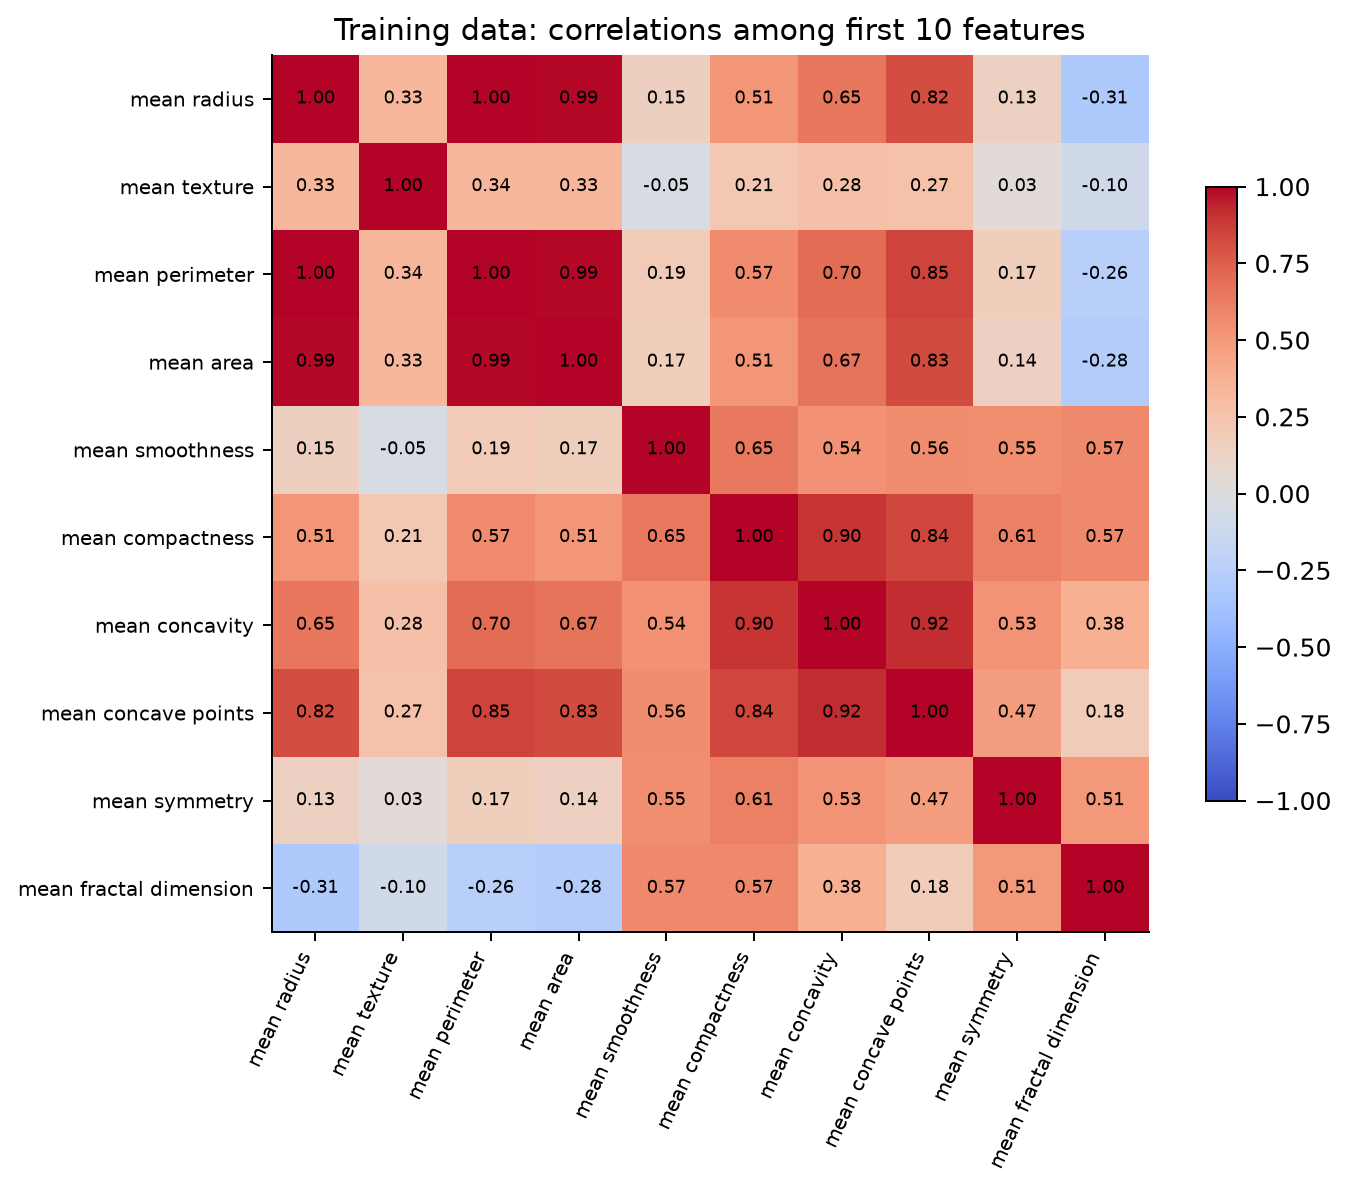

The table this chart was drawn from, first rows:
, mean radius, mean texture, mean perimeter, mean area, mean smoothness, mean compactness, mean concavity, mean concave points, mean symmetry, mean fractal dimension, radius error, texture error, perimeter error, area error, smoothness error, compactness error, concavity error, concave points error, symmetry error, fractal dimension error, worst radius, worst texture, worst perimeter
mean radius, 1.0, 0.333, 0.9978, 0.9906, 0.1519, 0.5136, 0.6549, 0.8193, 0.1336, -0.3086, 0.707, -0.1425, 0.7, 0.8144, -0.2946, 0.19, 0.1678, 0.3836, -0.1282, -0.07708, 0.974, 0.3125, 0.9698
mean texture, 0.333, 1.0, 0.3354, 0.3333, -0.05061, 0.2114, 0.2784, 0.2722, 0.03314, -0.09677, 0.2794, 0.4035, 0.2767, 0.2893, -0.02712, 0.1642, 0.1267, 0.1386, -0.0006997, 0.02788, 0.3487, 0.9171, 0.3471
mean perimeter, 0.9978, 0.3354, 1.0, 0.9895, 0.1905, 0.565, 0.6956, 0.8484, 0.1712, -0.2568, 0.7192, -0.1328, 0.7202, 0.8218, -0.2774, 0.2345, 0.2019, 0.4155, -0.1026, -0.04046, 0.9736, 0.3159, 0.9749
mean area, 0.9906, 0.3333, 0.9895, 1.0, 0.1664, 0.5145, 0.6655, 0.8251, 0.1444, -0.2753, 0.744, -0.1147, 0.7327, 0.8531, -0.243, 0.1971, 0.1804, 0.3866, -0.1077, -0.05445, 0.974, 0.3092, 0.9703
mean smoothness, 0.1519, -0.05061, 0.1905, 0.1664, 1.0, 0.6462, 0.5356, 0.5556, 0.5543, 0.5734, 0.2993, 0.03525, 0.2959, 0.2508, 0.2984, 0.3035, 0.2525, 0.3433, 0.2377, 0.2347, 0.2084, 0.02726, 0.2364
mean compactness, 0.5136, 0.2114, 0.565, 0.5145, 0.6462, 1.0, 0.8967, 0.8413, 0.6123, 0.572, 0.5398, 0.01828, 0.6062, 0.5267, 0.06315, 0.7374, 0.5694, 0.6479, 0.2662, 0.4807, 0.5421, 0.2333, 0.5967
mean concavity, 0.6549, 0.2784, 0.6956, 0.6655, 0.5356, 0.8967, 1.0, 0.9169, 0.5252, 0.3815, 0.6327, 0.03181, 0.6652, 0.6429, 0.02855, 0.6675, 0.6941, 0.7075, 0.1821, 0.4396, 0.67, 0.2852, 0.7112
mean concave points, 0.8193, 0.2722, 0.8484, 0.8251, 0.5556, 0.8413, 0.9169, 1.0, 0.4743, 0.1846, 0.7269, -0.0426, 0.7428, 0.7645, -0.05611, 0.4738, 0.4285, 0.6188, 0.08762, 0.2229, 0.8309, 0.284, 0.8574
mean symmetry, 0.1336, 0.03314, 0.1712, 0.1444, 0.5543, 0.6123, 0.5252, 0.4743, 1.0, 0.5078, 0.3401, 0.1082, 0.3692, 0.2644, 0.1527, 0.433, 0.3633, 0.3956, 0.496, 0.3364, 0.1727, 0.06045, 0.2106
mean fractal dimension, -0.3086, -0.09677, -0.2568, -0.2753, 0.5734, 0.572, 0.3815, 0.1846, 0.5078, 1.0, 0.02746, 0.1646, 0.07995, -0.08533, 0.4055, 0.5947, 0.4942, 0.3624, 0.3942, 0.6935, -0.2498, -0.07069, -0.1993
radius error, 0.707, 0.2794, 0.7192, 0.744, 0.2993, 0.5398, 0.6327, 0.7269, 0.3401, 0.02746, 1.0, 0.2036, 0.9603, 0.9544, 0.06978, 0.3736, 0.3286, 0.5403, 0.2322, 0.2439, 0.7617, 0.2322, 0.7663
texture error, -0.1425, 0.4035, -0.1328, -0.1147, 0.03525, 0.01828, 0.03181, -0.0426, 0.1082, 0.1646, 0.2036, 1.0, 0.2147, 0.08477, 0.4013, 0.2106, 0.1902, 0.2122, 0.3975, 0.287, -0.1453, 0.447, -0.1389
perimeter error, 0.7, 0.2767, 0.7202, 0.7327, 0.2959, 0.6062, 0.6652, 0.7428, 0.3692, 0.07995, 0.9603, 0.2147, 1.0, 0.9247, 0.05188, 0.4467, 0.3598, 0.6026, 0.2656, 0.2566, 0.739, 0.2282, 0.7675
area error, 0.8144, 0.2893, 0.8218, 0.8531, 0.2508, 0.5267, 0.6429, 0.7645, 0.2644, -0.08533, 0.9544, 0.08477, 0.9247, 1.0, -0.04993, 0.2988, 0.2604, 0.4669, 0.09781, 0.115, 0.8665, 0.2628, 0.8683
smoothness error, -0.2946, -0.02712, -0.2774, -0.243, 0.2984, 0.06315, 0.02855, -0.05611, 0.1527, 0.4055, 0.06978, 0.4013, 0.05188, -0.04993, 1.0, 0.2648, 0.2186, 0.2584, 0.403, 0.4045, -0.2918, -0.09634, -0.2821
compactness error, 0.19, 0.1642, 0.2345, 0.1971, 0.3035, 0.7374, 0.6675, 0.4738, 0.433, 0.5947, 0.3736, 0.2106, 0.4467, 0.2988, 0.2648, 1.0, 0.7968, 0.7539, 0.4174, 0.8068, 0.1908, 0.1287, 0.2439
concavity error, 0.1678, 0.1267, 0.2019, 0.1804, 0.2525, 0.5694, 0.6941, 0.4285, 0.3633, 0.4942, 0.3286, 0.1902, 0.3598, 0.2604, 0.2186, 0.7968, 1.0, 0.7994, 0.3138, 0.7437, 0.1628, 0.09195, 0.2001
concave points error, 0.3836, 0.1386, 0.4155, 0.3866, 0.3433, 0.6479, 0.7075, 0.6188, 0.3956, 0.3624, 0.5403, 0.2122, 0.6026, 0.4669, 0.2584, 0.7539, 0.7994, 1.0, 0.3358, 0.626, 0.3603, 0.08248, 0.3983
symmetry error, -0.1282, -0.0006997, -0.1026, -0.1077, 0.2377, 0.2662, 0.1821, 0.08762, 0.496, 0.3942, 0.2322, 0.3975, 0.2656, 0.09781, 0.403, 0.4174, 0.3138, 0.3358, 1.0, 0.39, -0.1398, -0.07307, -0.113
fractal dimension error, -0.07708, 0.02788, -0.04046, -0.05445, 0.2347, 0.4807, 0.4396, 0.2229, 0.3364, 0.6935, 0.2439, 0.287, 0.2566, 0.115, 0.4045, 0.8068, 0.7437, 0.626, 0.39, 1.0, -0.06924, -0.02684, -0.0355
worst radius, 0.974, 0.3487, 0.9736, 0.974, 0.2084, 0.5421, 0.67, 0.8309, 0.1727, -0.2498, 0.7617, -0.1453, 0.739, 0.8665, -0.2918, 0.1908, 0.1628, 0.3603, -0.1398, -0.06924, 1.0, 0.361, 0.9934
worst texture, 0.3125, 0.9171, 0.3159, 0.3092, 0.02726, 0.2333, 0.2852, 0.284, 0.06045, -0.07069, 0.2322, 0.447, 0.2282, 0.2628, -0.09634, 0.1287, 0.09195, 0.08248, -0.07307, -0.02684, 0.361, 1.0, 0.3596
worst perimeter, 0.9698, 0.3471, 0.9749, 0.9703, 0.2364, 0.5967, 0.7112, 0.8574, 0.2106, -0.1993, 0.7663, -0.1389, 0.7675, 0.8683, -0.2821, 0.2439, 0.2001, 0.3983, -0.113, -0.0355, 0.9934, 0.3596, 1.0
worst area, 0.9445, 0.3394, 0.9442, 0.9644, 0.2079, 0.5188, 0.6555, 0.8102, 0.1675, -0.2238, 0.7863, -0.1178, 0.7568, 0.9027, -0.2426, 0.1819, 0.1615, 0.3424, -0.1281, -0.05453, 0.986, 0.3507, 0.9785
worst smoothness, 0.112, 0.04355, 0.1437, 0.1318, 0.8131, 0.5493, 0.4605, 0.4574, 0.42, 0.4869, 0.1586, -0.08213, 0.1473, 0.1596, 0.3058, 0.2148, 0.1725, 0.1957, 0.02873, 0.1191, 0.2075, 0.1897, 0.2285
worst compactness, 0.4226, 0.2473, 0.4654, 0.4101, 0.4976, 0.8785, 0.7681, 0.6877, 0.4964, 0.4748, 0.3377, -0.1033, 0.4026, 0.36, -0.09175, 0.6832, 0.477, 0.4702, 0.1038, 0.3623, 0.4803, 0.3345, 0.5313
worst concavity, 0.5281, 0.2831, 0.5667, 0.5226, 0.4787, 0.8443, 0.9028, 0.777, 0.4676, 0.3869, 0.4273, -0.08034, 0.4689, 0.4582, -0.0829, 0.6514, 0.6623, 0.5866, 0.06774, 0.3715, 0.5714, 0.3491, 0.6142
worst concave points, 0.7457, 0.2668, 0.7733, 0.7358, 0.5113, 0.8229, 0.8635, 0.9194, 0.44, 0.1861, 0.5803, -0.1586, 0.6121, 0.6354, -0.1617, 0.4782, 0.4353, 0.6137, -0.01138, 0.1828, 0.7841, 0.334, 0.8134
worst symmetry, 0.1833, 0.07402, 0.2113, 0.1752, 0.4498, 0.5544, 0.455, 0.4235, 0.7331, 0.3644, 0.1802, -0.1134, 0.2077, 0.1727, -0.1034, 0.3231, 0.23, 0.1996, 0.4584, 0.1234, 0.2536, 0.189, 0.2831
worst fractal dimension, 0.01421, 0.1019, 0.05998, 0.02091, 0.5233, 0.7084, 0.5546, 0.398, 0.4722, 0.7765, 0.09685, -0.02796, 0.1424, 0.06592, 0.1009, 0.6235, 0.4701, 0.3415, 0.134, 0.5762, 0.09556, 0.1986, 0.1409
